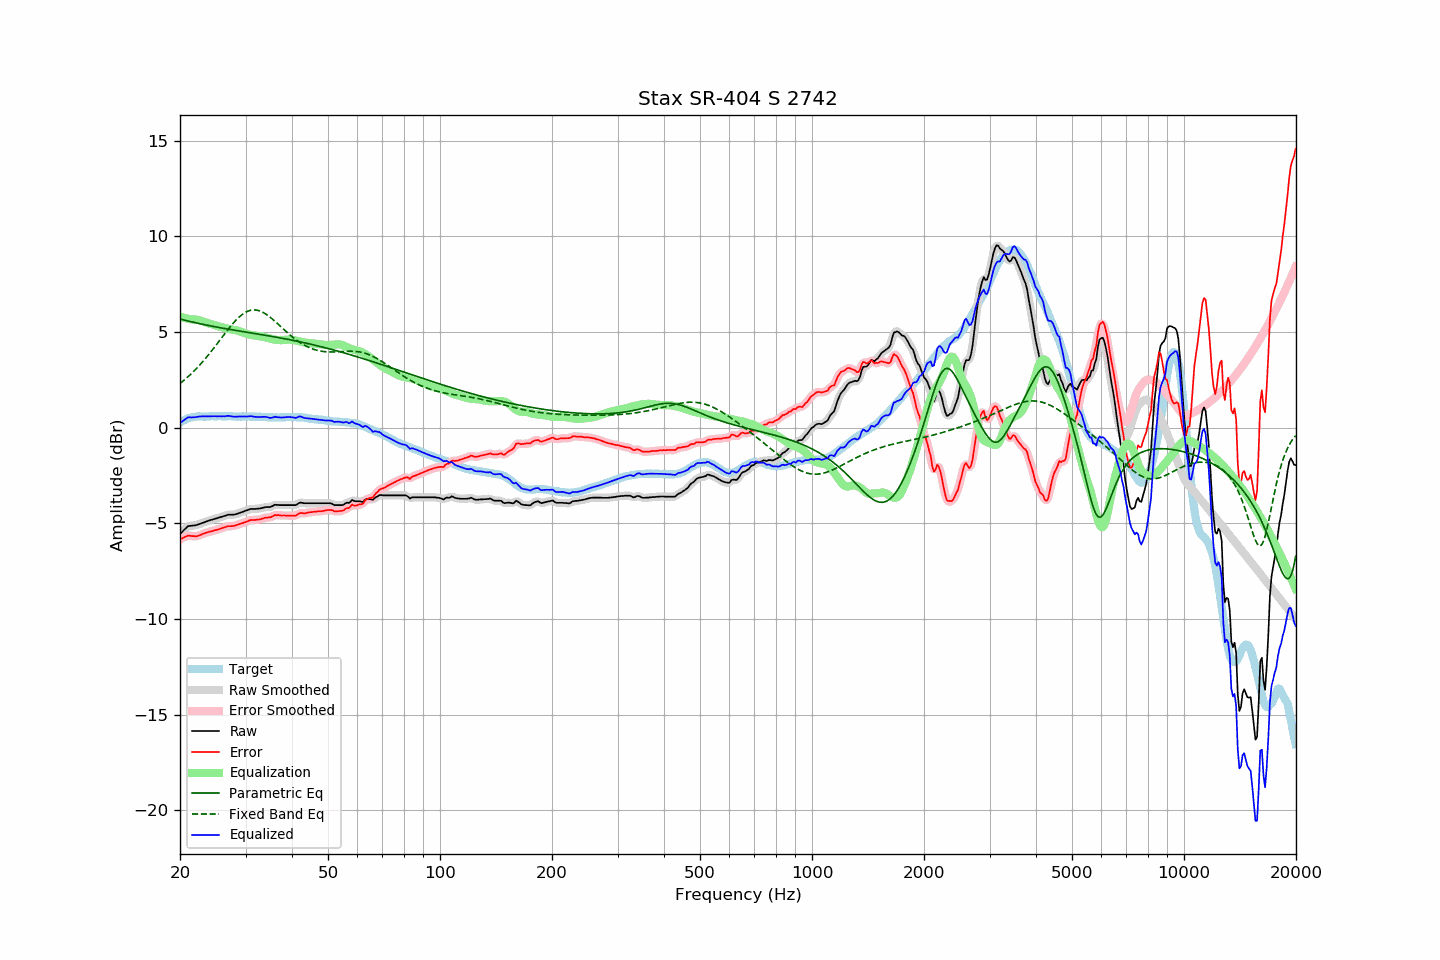

Values plotted in this chart, from the file beside it:
frequency, raw, error, smoothed, error_smoothed, equalization, parametric_eq, fixed_band_eq, equalized_raw, equalized_smoothed, target
20.00, -5.56, -5.83, -5.57, -5.84, 5.80, 5.68, 2.31, 0.25, 0.24, 0.27
20.20, -5.48, -5.80, -5.47, -5.79, 5.78, 5.66, 2.38, 0.30, 0.31, 0.32
20.40, -5.39, -5.76, -5.38, -5.75, 5.75, 5.64, 2.45, 0.37, 0.37, 0.37
20.61, -5.31, -5.71, -5.30, -5.71, 5.73, 5.62, 2.52, 0.42, 0.43, 0.40
20.81, -5.23, -5.68, -5.22, -5.67, 5.71, 5.60, 2.59, 0.49, 0.49, 0.45
21.02, -5.15, -5.64, -5.17, -5.65, 5.69, 5.58, 2.66, 0.55, 0.53, 0.49
21.23, -5.14, -5.65, -5.13, -5.65, 5.68, 5.56, 2.74, 0.54, 0.54, 0.51
21.44, -5.13, -5.66, -5.12, -5.65, 5.66, 5.54, 2.82, 0.53, 0.54, 0.53
21.66, -5.12, -5.67, -5.12, -5.67, 5.66, 5.52, 2.90, 0.54, 0.54, 0.55
21.87, -5.11, -5.67, -5.11, -5.67, 5.66, 5.50, 2.99, 0.55, 0.55, 0.56
22.09, -5.10, -5.68, -5.09, -5.67, 5.65, 5.48, 3.07, 0.55, 0.56, 0.58
22.31, -5.07, -5.66, -5.07, -5.66, 5.64, 5.46, 3.16, 0.57, 0.57, 0.59
22.54, -5.04, -5.63, -5.04, -5.63, 5.62, 5.44, 3.25, 0.58, 0.58, 0.59
22.76, -5.01, -5.60, -5.01, -5.59, 5.60, 5.42, 3.34, 0.59, 0.59, 0.59
22.99, -4.98, -5.56, -4.98, -5.56, 5.57, 5.40, 3.44, 0.59, 0.59, 0.58
23.22, -4.95, -5.53, -4.95, -5.53, 5.54, 5.39, 3.54, 0.59, 0.59, 0.58
23.45, -4.92, -5.50, -4.92, -5.50, 5.51, 5.37, 3.63, 0.59, 0.59, 0.58
23.69, -4.89, -5.48, -4.89, -5.47, 5.48, 5.35, 3.74, 0.59, 0.59, 0.59
23.92, -4.86, -5.44, -4.86, -5.45, 5.45, 5.34, 3.84, 0.59, 0.59, 0.59
24.16, -4.83, -5.42, -4.83, -5.43, 5.42, 5.32, 3.94, 0.60, 0.60, 0.60
24.40, -4.81, -5.41, -4.80, -5.40, 5.40, 5.30, 4.05, 0.60, 0.60, 0.61
24.65, -4.78, -5.37, -4.78, -5.38, 5.38, 5.29, 4.16, 0.60, 0.60, 0.60
24.89, -4.76, -5.35, -4.76, -5.36, 5.35, 5.27, 4.27, 0.60, 0.60, 0.60
25.14, -4.74, -5.33, -4.73, -5.33, 5.33, 5.25, 4.38, 0.59, 0.60, 0.60
25.39, -4.71, -5.31, -4.71, -5.31, 5.30, 5.24, 4.49, 0.60, 0.60, 0.61
25.65, -4.68, -5.28, -4.68, -5.28, 5.27, 5.22, 4.60, 0.60, 0.60, 0.60
25.91, -4.66, -5.25, -4.65, -5.25, 5.25, 5.21, 4.71, 0.59, 0.59, 0.59
26.16, -4.63, -5.22, -4.63, -5.22, 5.22, 5.19, 4.82, 0.60, 0.59, 0.59
26.43, -4.61, -5.20, -4.60, -5.19, 5.20, 5.18, 4.93, 0.60, 0.60, 0.59
26.69, -4.58, -5.17, -4.57, -5.17, 5.18, 5.16, 5.04, 0.61, 0.61, 0.59
26.96, -4.55, -5.15, -4.56, -5.16, 5.17, 5.15, 5.15, 0.62, 0.61, 0.60
27.23, -4.55, -5.15, -4.55, -5.15, 5.15, 5.13, 5.25, 0.61, 0.61, 0.60
27.50, -4.55, -5.15, -4.54, -5.14, 5.14, 5.12, 5.35, 0.59, 0.59, 0.60
27.77, -4.55, -5.14, -4.54, -5.14, 5.12, 5.11, 5.45, 0.58, 0.58, 0.59
28.05, -4.54, -5.13, -4.53, -5.12, 5.11, 5.09, 5.55, 0.57, 0.57, 0.59
28.33, -4.52, -5.09, -4.51, -5.10, 5.09, 5.08, 5.64, 0.57, 0.57, 0.58
28.62, -4.49, -5.06, -4.49, -5.07, 5.07, 5.06, 5.72, 0.58, 0.58, 0.58
28.90, -4.46, -5.04, -4.46, -5.04, 5.04, 5.05, 5.80, 0.59, 0.59, 0.59
29.19, -4.43, -5.00, -4.43, -5.01, 5.01, 5.04, 5.87, 0.59, 0.59, 0.58
29.48, -4.40, -4.99, -4.40, -4.98, 4.98, 5.02, 5.94, 0.58, 0.58, 0.59
29.78, -4.37, -4.95, -4.37, -4.95, 4.95, 5.01, 5.99, 0.58, 0.58, 0.58
30.08, -4.34, -4.93, -4.34, -4.92, 4.92, 5.00, 6.04, 0.58, 0.58, 0.59
30.38, -4.31, -4.89, -4.30, -4.89, 4.89, 4.98, 6.08, 0.58, 0.59, 0.58
30.68, -4.28, -4.86, -4.28, -4.86, 4.87, 4.97, 6.11, 0.59, 0.59, 0.58
30.99, -4.25, -4.83, -4.25, -4.83, 4.85, 4.95, 6.14, 0.60, 0.60, 0.58
31.30, -4.25, -4.82, -4.25, -4.82, 4.83, 4.94, 6.15, 0.59, 0.59, 0.58
31.61, -4.25, -4.82, -4.24, -4.82, 4.82, 4.93, 6.16, 0.58, 0.58, 0.58
31.93, -4.25, -4.82, -4.24, -4.82, 4.81, 4.91, 6.15, 0.56, 0.57, 0.58
32.24, -4.24, -4.80, -4.24, -4.81, 4.80, 4.90, 6.14, 0.56, 0.56, 0.56
32.57, -4.23, -4.80, -4.23, -4.80, 4.78, 4.89, 6.12, 0.56, 0.56, 0.57
32.89, -4.22, -4.79, -4.21, -4.78, 4.77, 4.87, 6.09, 0.56, 0.56, 0.57
33.22, -4.20, -4.76, -4.20, -4.76, 4.76, 4.86, 6.05, 0.56, 0.56, 0.56
33.55, -4.18, -4.73, -4.18, -4.73, 4.74, 4.84, 6.01, 0.57, 0.57, 0.56
33.89, -4.16, -4.70, -4.16, -4.71, 4.73, 4.83, 5.96, 0.57, 0.57, 0.55
34.23, -4.15, -4.70, -4.15, -4.70, 4.70, 4.82, 5.91, 0.56, 0.55, 0.55
34.57, -4.15, -4.69, -4.15, -4.69, 4.68, 4.80, 5.85, 0.53, 0.53, 0.54
34.92, -4.15, -4.69, -4.14, -4.68, 4.66, 4.79, 5.78, 0.51, 0.52, 0.54
35.27, -4.12, -4.66, -4.11, -4.65, 4.64, 4.77, 5.71, 0.52, 0.53, 0.54
35.62, -4.08, -4.61, -4.07, -4.61, 4.62, 4.76, 5.64, 0.54, 0.54, 0.54
35.97, -4.03, -4.56, -4.04, -4.58, 4.60, 4.74, 5.57, 0.58, 0.56, 0.54
... 635 more rows
